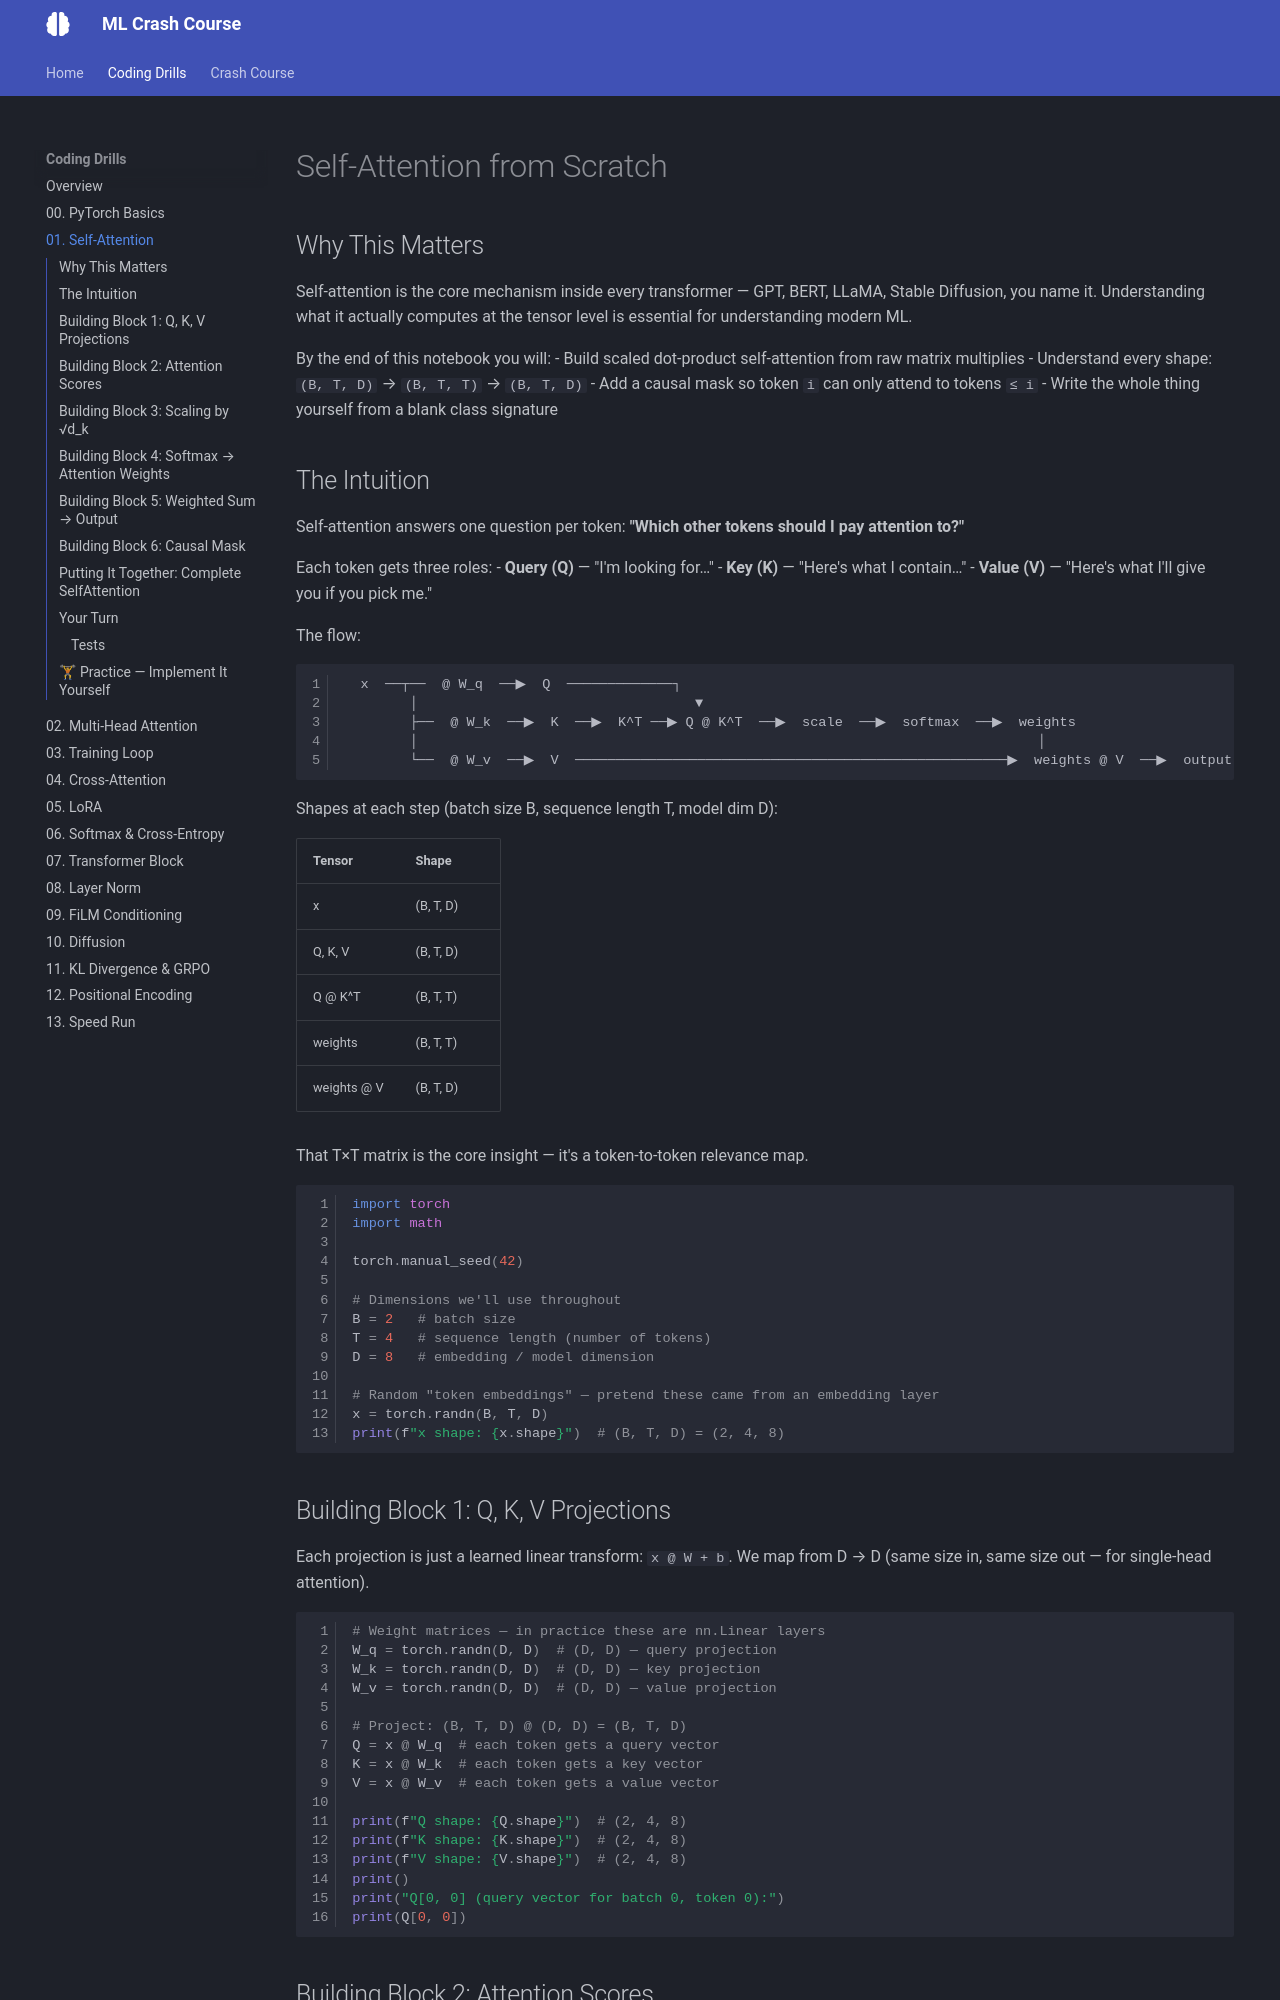

repository: bryercowan/ml-drills · page: drills/01-self-attention/index.html · generator: mkdocs

# Self-Attention from Scratch

## Why This Matters

You already fine-tuned attention layers with LoRA on your VLA for GUI automation.
You know *where* attention lives in the architecture and *how* to adapt it.
Now you're going to know *what it actually computes* — line by line, tensor by tensor.

By the end of this notebook you will:
- Build scaled dot-product self-attention from raw matrix multiplies
- Understand every shape: `(B, T, D)` → `(B, T, T)` → `(B, T, D)`
- Add a causal mask so token `i` can only attend to tokens `≤ i`
- Write the whole thing yourself from a blank class signature

## The Intuition

Self-attention answers one question per token: **"Which other tokens should I pay attention to?"**

Each token gets three roles:
- **Query (Q)** — "I'm looking for…"
- **Key (K)** — "Here's what I contain…"
- **Value (V)** — "Here's what I'll give you if you pick me."

The flow:

```
  x  ──┬──  @ W_q  ──▶  Q  ─────────────┐
        │                                  ▼
        ├──  @ W_k  ──▶  K  ──▶  K^T ──▶ Q @ K^T  ──▶  scale  ──▶  softmax  ──▶  weights
        │                                                                            │
        └──  @ W_v  ──▶  V  ─────────────────────────────────────────────────────▶  weights @ V  ──▶  output
```

Shapes at each step (batch size B, sequence length T, model dim D):

| Tensor       | Shape       |
|-------------|-------------|
| x           | (B, T, D)   |
| Q, K, V     | (B, T, D)   |
| Q @ K^T     | (B, T, T)   |
| weights     | (B, T, T)   |
| weights @ V | (B, T, D)   |

That T×T matrix is the core insight — it's a token-to-token relevance map.

```python
import torch
import math

torch.manual_seed(42)

# Dimensions we'll use throughout
B = 2   # batch size
T = 4   # sequence length (number of tokens)
D = 8   # embedding / model dimension

# Random "token embeddings" — pretend these came from an embedding layer
x = torch.randn(B, T, D)
print(f"x shape: {x.shape}")  # (B, T, D) = (2, 4, 8)
```

## Building Block 1: Q, K, V Projections

Each projection is just a learned linear transform: `x @ W + b`.
We map from D → D (same size in, same size out — for single-head attention).

```python
# Weight matrices — in practice these are nn.Linear layers
W_q = torch.randn(D, D)  # (D, D) — query projection
W_k = torch.randn(D, D)  # (D, D) — key projection
W_v = torch.randn(D, D)  # (D, D) — value projection

# Project: (B, T, D) @ (D, D) = (B, T, D)
Q = x @ W_q  # each token gets a query vector
K = x @ W_k  # each token gets a key vector
V = x @ W_v  # each token gets a value vector

print(f"Q shape: {Q.shape}")  # (2, 4, 8)
print(f"K shape: {K.shape}")  # (2, 4, 8)
print(f"V shape: {V.shape}")  # (2, 4, 8)
print()
print("Q[0, 0] (query vector for batch 0, token 0):")
print(Q[0, 0])
```
